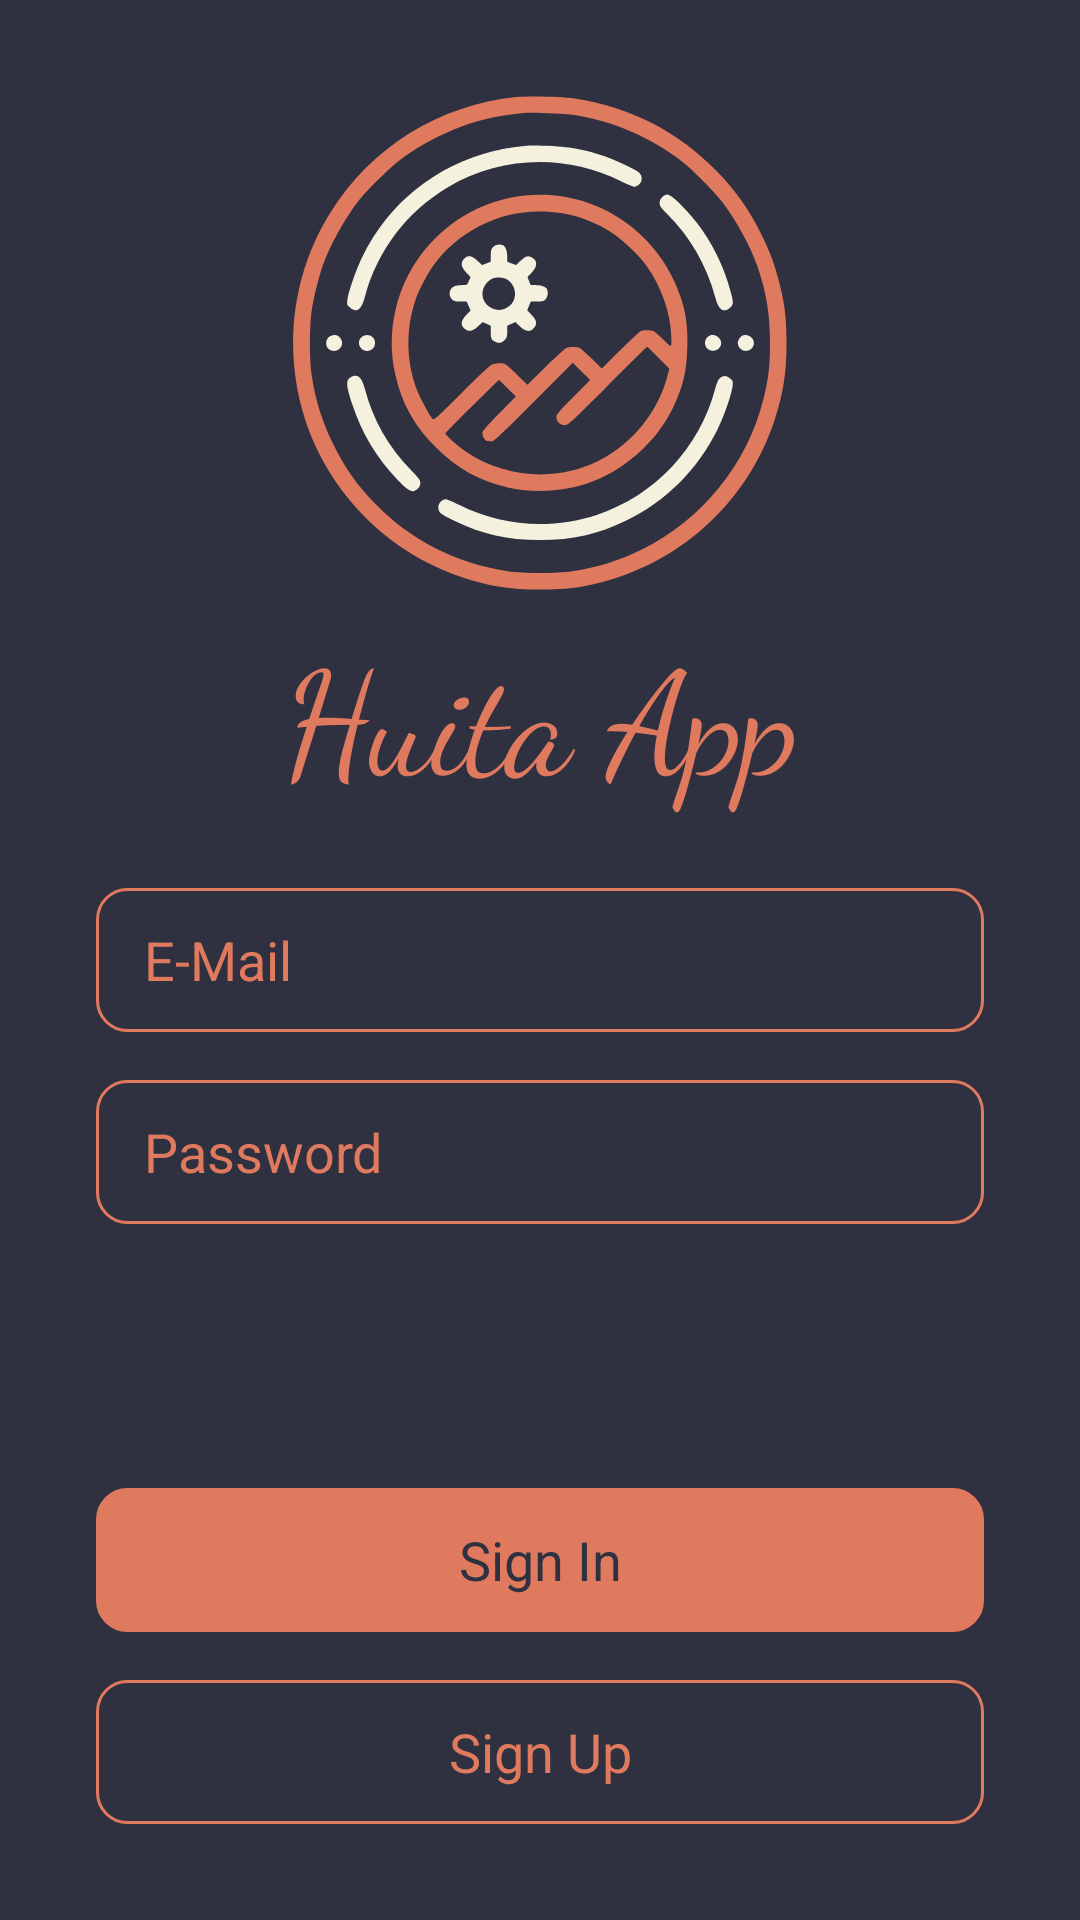

Here is an Android app screen rendered from its layout file. Give the layout XML and the strings, colors and styles it references.
<!-- AndroidManifest.xml: application theme Theme.AppCompat.DayNight.NoActionBar -->
<!-- res/layout/activity_sign_in.xml -->
<?xml version="1.0" encoding="utf-8"?>
<androidx.constraintlayout.widget.ConstraintLayout xmlns:android="http://schemas.android.com/apk/res/android"
    xmlns:app="http://schemas.android.com/apk/res-auto"
    xmlns:tools="http://schemas.android.com/tools"
    android:layout_width="match_parent"
    android:layout_height="match_parent"
    android:background="@color/bg_color"
    tools:context=".SignInActivity">

    <ImageView
        android:id="@+id/imageView"
        android:layout_width="80pt"
        android:layout_height="80pt"
        android:layout_marginTop="32dp"
        app:layout_constraintEnd_toEndOf="parent"
        app:layout_constraintStart_toStartOf="parent"
        app:layout_constraintTop_toTopOf="parent"
        app:srcCompat="@drawable/ic_logo" />

    <TextView
        android:id="@+id/textView"
        android:layout_width="wrap_content"
        android:layout_height="wrap_content"
        android:layout_marginTop="8dp"
        android:fontFamily="cursive"
        android:text="Huita App"
        android:textColor="@color/second_color"
        android:textSize="48sp"
        app:layout_constraintEnd_toEndOf="@+id/imageView"
        app:layout_constraintStart_toStartOf="@+id/imageView"
        app:layout_constraintTop_toBottomOf="@+id/imageView" />

    <EditText
        android:id="@+id/edEmail"
        android:layout_width="0dp"
        android:layout_height="48dp"
        android:layout_marginStart="32dp"
        android:layout_marginEnd="32dp"
        android:background="@drawable/ed_corner"
        android:ems="10"
        android:hint="E-Mail"
        android:inputType="textEmailAddress"
        android:paddingStart="16dp"
        android:paddingEnd="16dp"
        android:textColor="@color/second_color"
        android:textColorHint="@color/second_color"
        app:layout_constraintBottom_toBottomOf="parent"
        app:layout_constraintEnd_toEndOf="parent"
        app:layout_constraintStart_toStartOf="parent"
        app:layout_constraintTop_toTopOf="parent" />

    <EditText
        android:id="@+id/edPassword"
        android:layout_width="0dp"
        android:layout_height="48dp"
        android:layout_marginStart="32dp"
        android:layout_marginTop="16dp"
        android:layout_marginEnd="32dp"
        android:background="@drawable/ed_corner"
        android:ems="10"
        android:hint="Password"
        android:inputType="textPassword"
        android:paddingStart="16dp"
        android:paddingEnd="16dp"
        android:textColor="@color/second_color"
        android:textColorHint="@color/second_color"
        app:layout_constraintEnd_toEndOf="parent"
        app:layout_constraintStart_toStartOf="parent"
        app:layout_constraintTop_toBottomOf="@+id/edEmail" />

    <TextView
        android:id="@+id/tvSignUp"
        android:layout_width="0dp"
        android:layout_height="48dp"
        android:layout_marginStart="32dp"
        android:layout_marginEnd="32dp"
        android:layout_marginBottom="32dp"
        android:background="@drawable/ed_corner"
        android:gravity="center"
        android:text="Sign Up"
        android:textColor="@color/second_color"
        android:textSize="18sp"
        app:layout_constraintBottom_toBottomOf="parent"
        app:layout_constraintEnd_toEndOf="parent"
        app:layout_constraintStart_toStartOf="parent" />

    <TextView
        android:id="@+id/tvSignIn"
        android:layout_width="0dp"
        android:layout_height="48dp"
        android:layout_marginStart="32dp"
        android:layout_marginEnd="32dp"
        android:layout_marginBottom="16dp"
        android:background="@drawable/ed_corner"
        android:backgroundTint="@color/second_color"
        android:gravity="center"
        android:text="Sign In"
        android:textColor="@color/bg_color"
        android:textSize="18sp"
        app:layout_constraintBottom_toTopOf="@+id/tvSignUp"
        app:layout_constraintEnd_toEndOf="parent"
        app:layout_constraintHorizontal_bias="0.0"
        app:layout_constraintStart_toStartOf="parent" />
</androidx.constraintlayout.widget.ConstraintLayout>
<!-- resources referenced by this layout -->
<resources>
  <color name="bg_color">#2F3140</color>
  <color name="second_color">#E07A5F</color>
  <!-- drawable ed_corner (drawable) -->
  <?xml version="1.0" encoding="utf-8"?>
  <selector xmlns:android="http://schemas.android.com/apk/res/android">
      <item>
          <shape>
              <corners android:radius="10dp"/>
              <stroke android:color="@color/second_color" android:width="1dp"/>
          </shape>
      </item>
  </selector>
  <!-- drawable ic_logo: vector/xml drawable (drawable, 6346 chars, omitted) -->
</resources>
